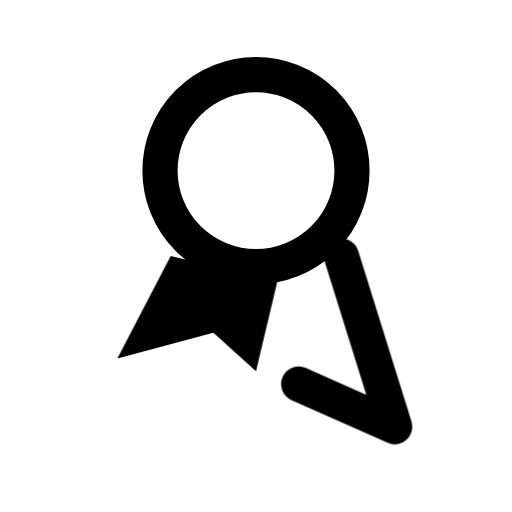
t = 0.00 s
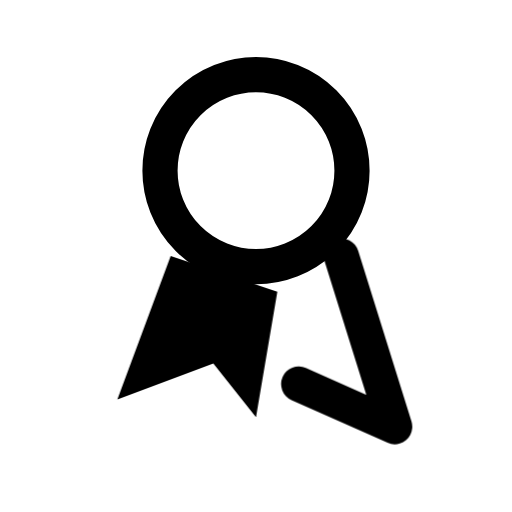
t = 0.16 s
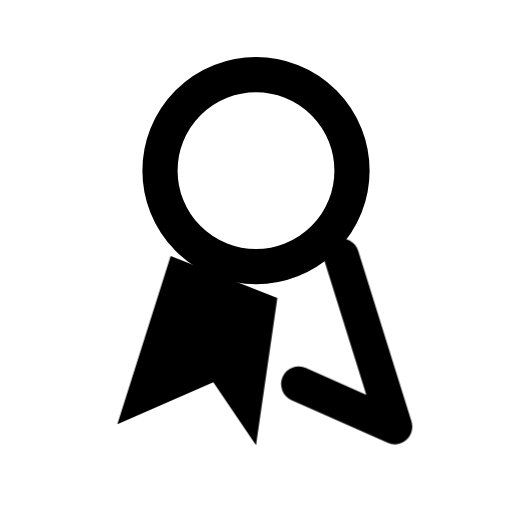
t = 0.34 s
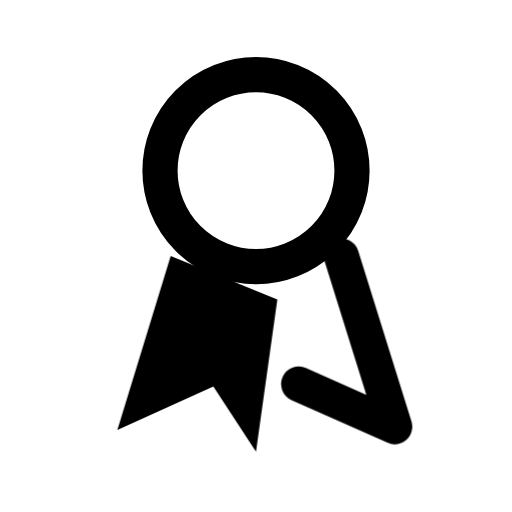
t = 0.46 s
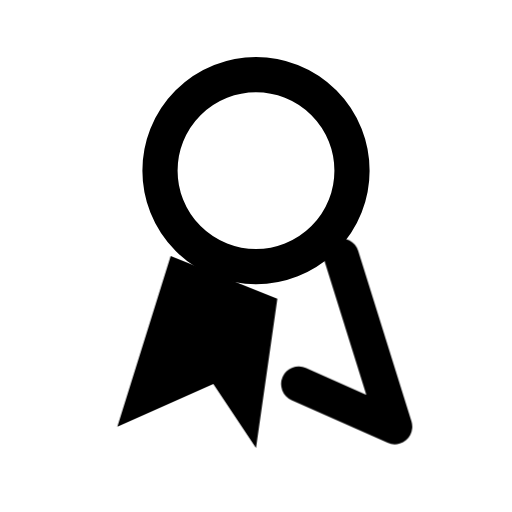
t = 0.66 s
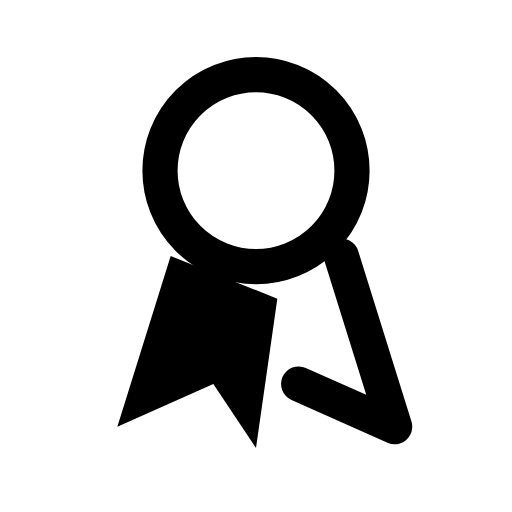
t = 0.80 s

The animated SVG that drew these frames (rendered in a browser with its animation timeline set to each time). Animation: 1 CSS @keyframes rule; one cycle of 0.80 s.

<svg xmlns="http://www.w3.org/2000/svg" width="24" height="24" viewBox="0 0 24 24" fill="none" role="img" aria-label="Ribbon" class="ecui-ribbon-mono-motion">
<title>Ribbon</title>
<desc>The award tails unfold beneath the seal.</desc>
<style>@media(prefers-reduced-motion:no-preference){.ecui-ribbon-mono-motion .p1{transform-box:view-box;transform-origin:12px 12px;animation:ecui-ribbon-mono-motion-p1 800ms cubic-bezier(.3,0,.2,1) 1 backwards}@keyframes ecui-ribbon-mono-motion-p1{0%{transform:scaleY(0.6)}26%{transform:scaleY(0.85)}58%{transform:scaleY(1.02)}82%{transform:scaleY(1)}100%{transform:scaleY(1)}}}</style>
<path class="p0" d="M7.5 8a4.5 4.5 0 1 0 9 0a4.5 4.5 0 1 0 -9 0Z" fill="none" stroke="currentColor" stroke-width="1.65" stroke-linecap="round" stroke-linejoin="round"/>
<path class="p1" d="M8 12L5.5 20L10 18L12 21L13 14Z" fill="currentColor"/>
<path class="p2" d="M16 12L18.5 20L14 18" fill="none" stroke="currentColor" stroke-width="1.65" stroke-linecap="round" stroke-linejoin="round"/>
</svg>
